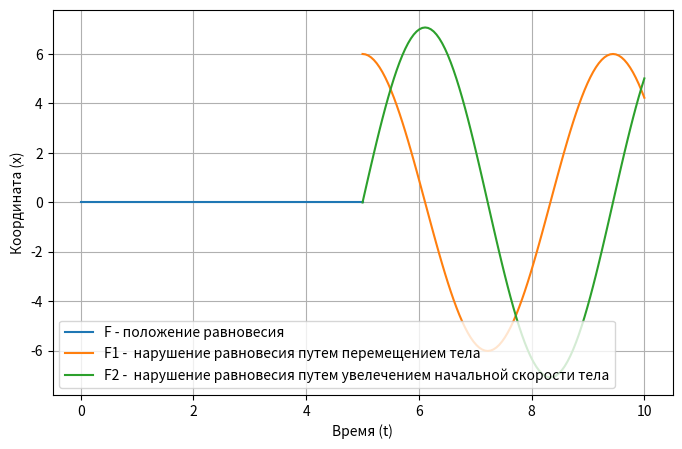

Source code (Python):
import numpy as np
import matplotlib.pyplot as plt

m = 1.0 # масса груза
k = 2.0 # жесткость пружины
g = 9.8 # ускорение свободного падения
omega = np.sqrt(k/m) # считаем ω

def f_zero(t):
    print("В начале моделирования груз находится в положении равновесиия равное x0=0 \n"
          "тело находится в положении равновесия до 5 секунды ")
    x0 = 0.0  # начальное смещение
    v0 = 0.0  # начальная скорость
    x = x0 * np.cos(omega * t) + v0 / omega * np.sin(omega * t)  # считаем координаты
    print(x)
    return x

def f_one(t):
    print("Затем тело моментально перемещается в точку x1=6 и система пытается вернуть себя в положение равновесия\n"
          "но тело бесконечно колеблется из-за абсолютной упругости и отсутствия сопротивления воздуха")
    x0 = 6.0  # начальное смещение
    v0 = 0.0  # начальная скорость
    x = x0 * np.cos(omega * t) + v0 / omega * np.sin(omega * t)  # считаем координаты
    print(x)
    return x
def f_two(t):
    print("Так же пример с изменением начальной скорости тела на 10 м/с и x1=0")
    x0 = 0.0  # начальное смещение
    v0 = 10.0  # начальная скорость
    x = x0 * np.cos(omega * t) + v0 / omega * np.sin(omega * t)  # считаем координаты
    print(x)
    return x

t = np.linspace(0, 5, 100)
t1 = np.linspace(5, 10, 100)
t2 = np.linspace(5, 10, 100)

fig, ax = plt.subplots(figsize=(8, 5))

F = f_zero(t)
ax.plot(t, F, label='F - положение равновесия') # построение графика
F1 = f_one(t)
ax.plot(t1, F1, label='F1 -  нарушение равновесия путем перемещением тела') # построение графика
F2 = f_two(t)
ax.plot(t2, F2, label='F2 -  нарушение равновесия путем увелечением начальной скорости тела') # построение графика


ax.set_xlabel('Время (t)') # подпись по оси x
ax.set_ylabel('Координата (x)') # подпись по оси y
plt.grid()
ax.legend();
#Описание системы





plt.show()